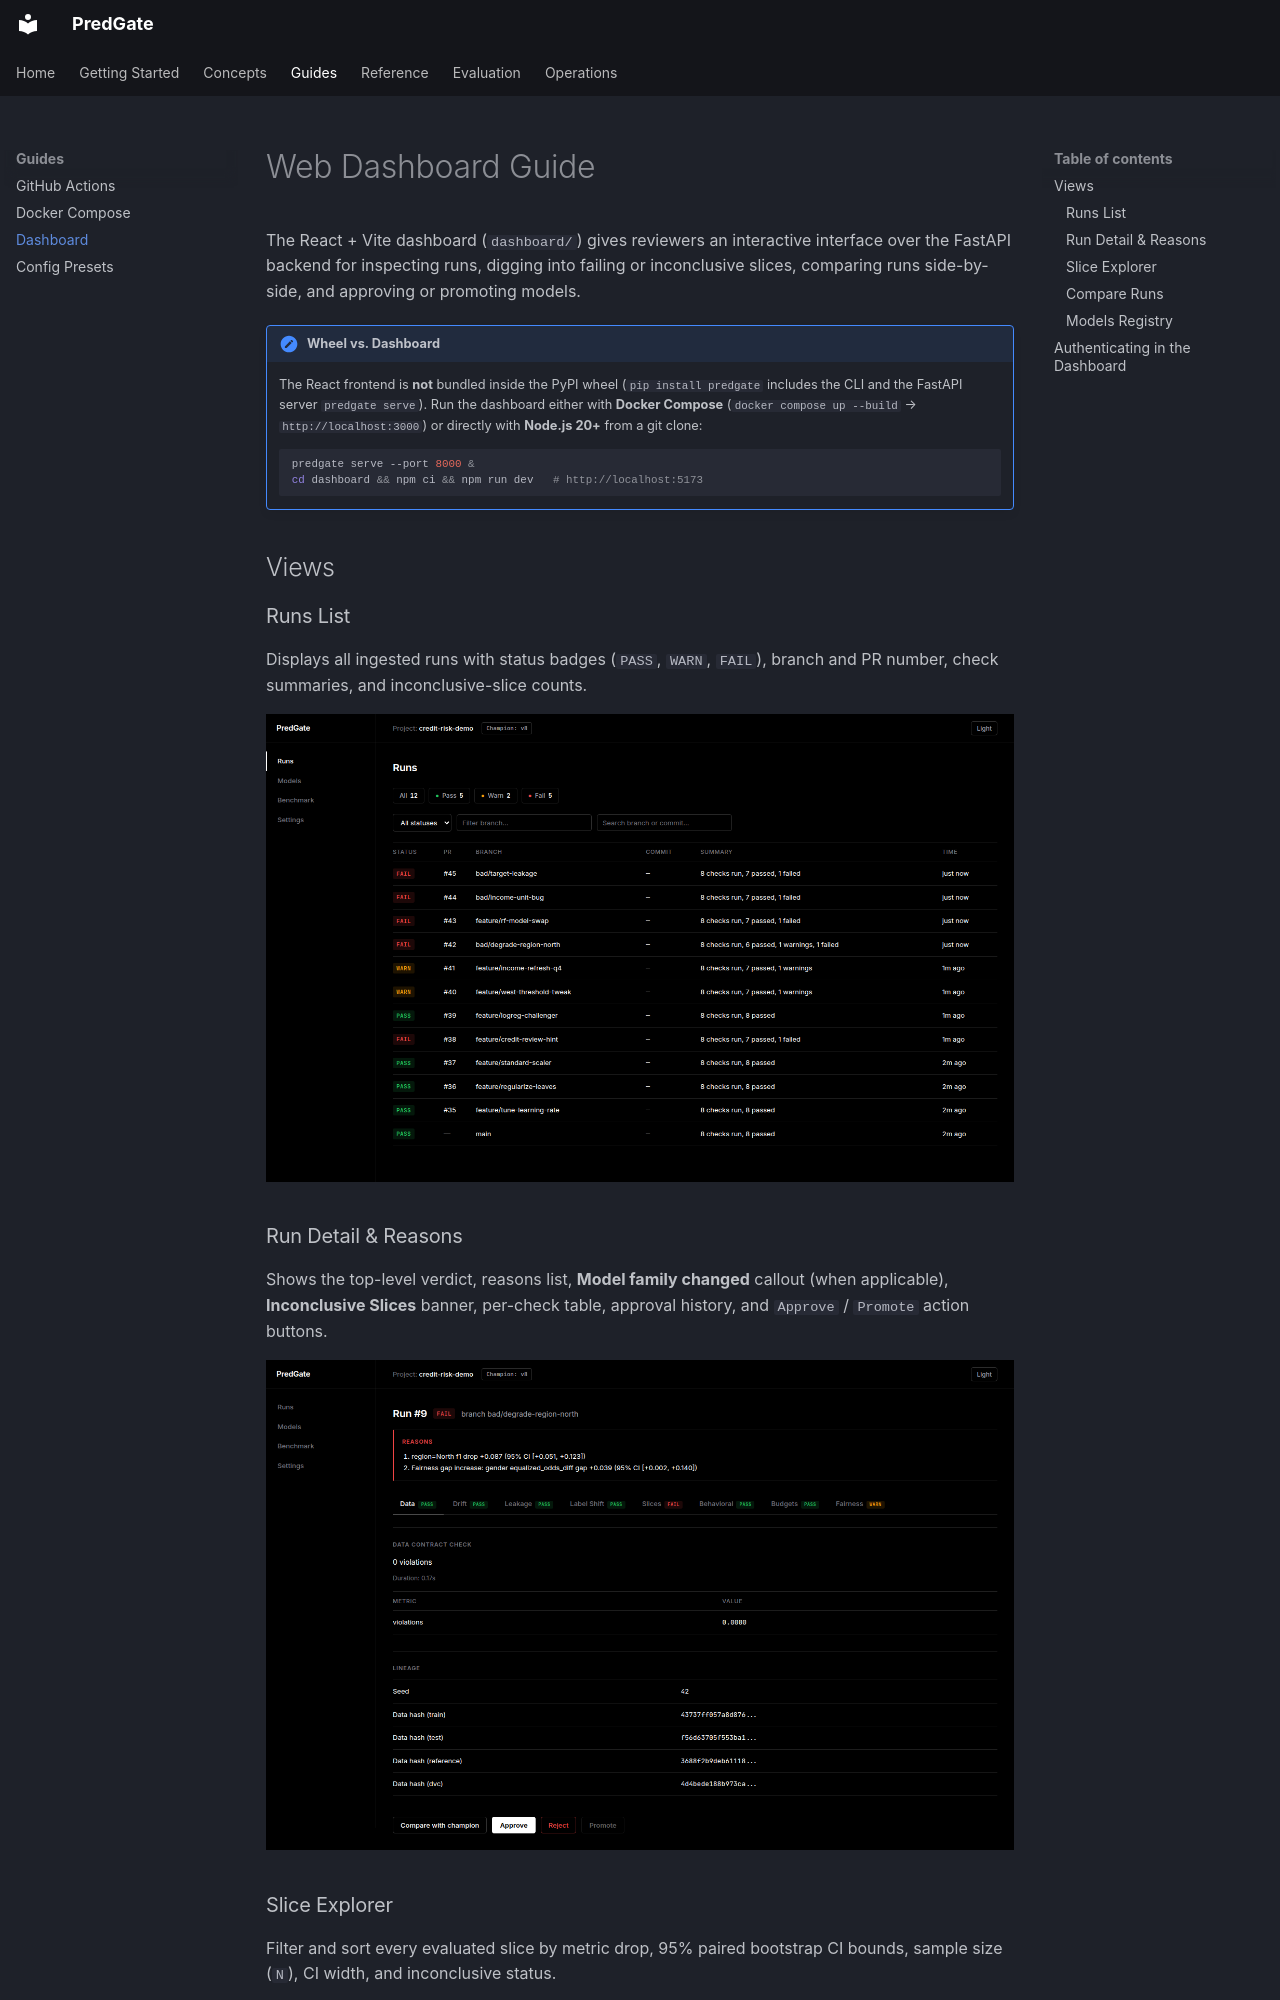

repository: taqi-stark/predgate · page: guides/dashboard/index.html · generator: mkdocs

# Web Dashboard Guide

The React + Vite dashboard (`dashboard/`) gives reviewers an interactive interface over the FastAPI backend for inspecting runs, digging into failing or inconclusive slices, comparing runs side-by-side, and approving or promoting models.

!!! note "Wheel vs. Dashboard"
    The React frontend is **not** bundled inside the PyPI wheel (`pip install predgate` includes the CLI and the FastAPI server `predgate serve`). Run the dashboard either with **Docker Compose** (`docker compose up --build` → `http://localhost:3000`) or directly with **Node.js 20+** from a git clone:

    ```bash
    predgate serve --port 8000 &
    cd dashboard && npm ci && npm run dev   # http://localhost:5173
    ```

## Views
